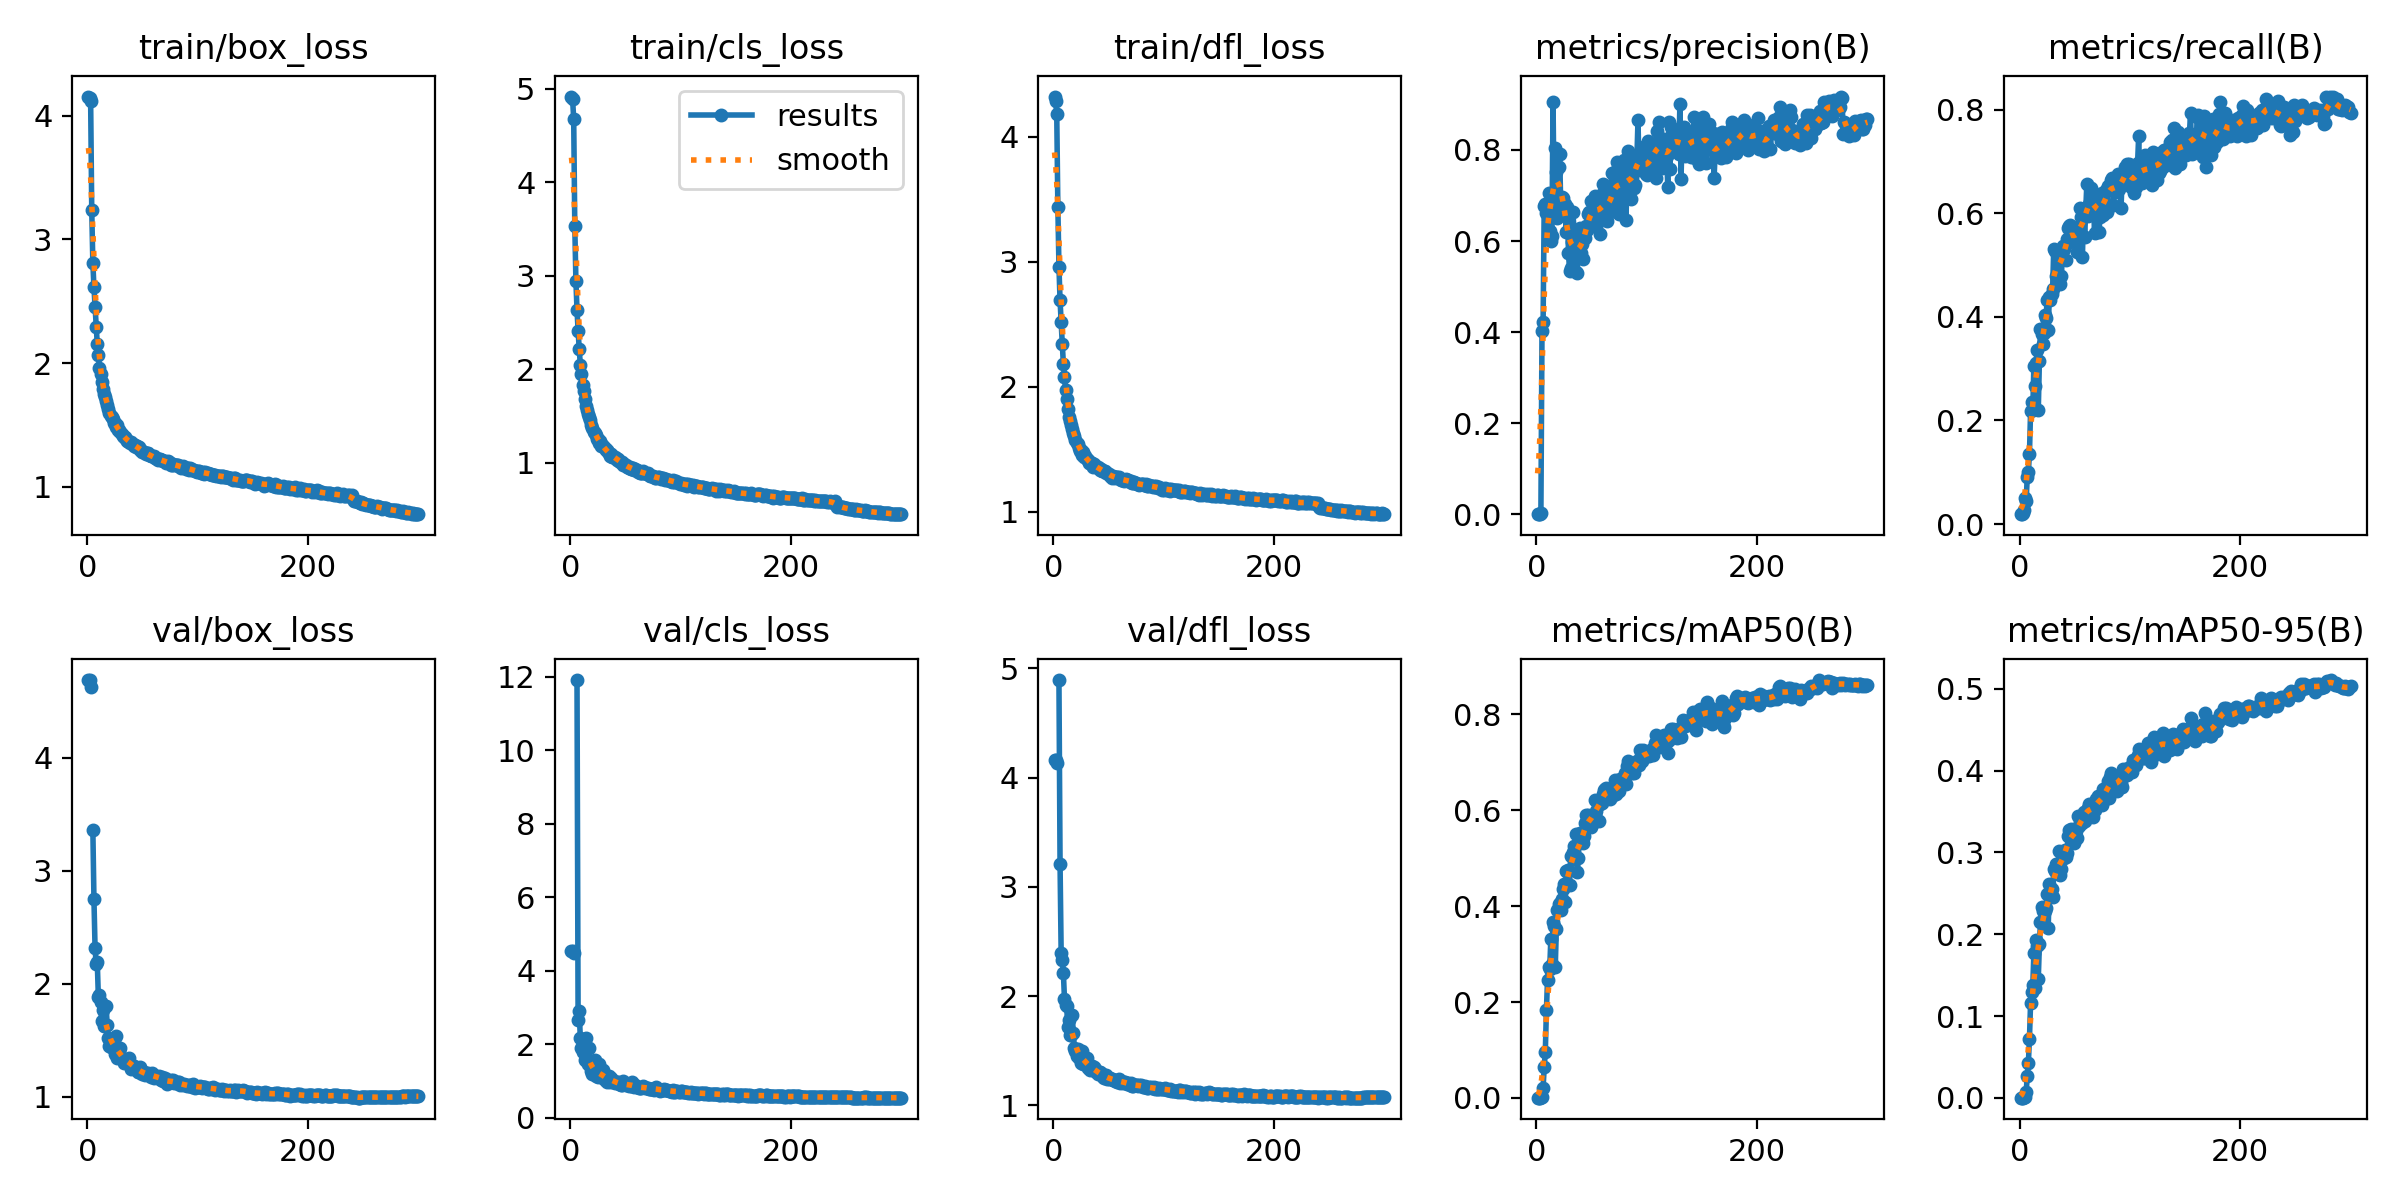

Values plotted in this chart, from the file beside it:
epoch, time, train/box_loss, train/cls_loss, train/dfl_loss, metrics/precision(B), metrics/recall(B), metrics/mAP50(B), metrics/mAP50-95(B), val/box_loss, val/cls_loss, val/dfl_loss, lr/pg0, lr/pg1, lr/pg2
1, 24.64, 4.153, 4.919, 4.32, 0.0007, 0.02044, 0.00048, 0.00016, 4.685, 4.542, 4.161, 0.003235, 0.003235, 0.003235
2, 46.44, 4.144, 4.891, 4.286, 0.00069, 0.01924, 0.00045, 0.00016, 4.687, 4.543, 4.164, 0.006547, 0.006547, 0.006547
3, 68.4, 4.118, 4.68, 4.181, 0.00063, 0.02084, 0.00049, 0.00016, 4.625, 4.476, 4.135, 0.009837, 0.009837, 0.009837
4, 91.05, 3.233, 3.533, 3.441, 0.0042, 0.02813, 0.00118, 0.00042, nan, nan, nan, 0.009901, 0.009901, 0.009901
5, 113.3, 2.809, 2.949, 2.959, 0.4029, 0.05107, 0.00116, 0.00041, 3.365, inf, 4.894, 0.009868, 0.009868, 0.009868
6, 135.1, 2.612, 2.638, 2.69, 0.423, 0.04409, 0.02161, 0.00671, 2.747, 11.91, 3.211, 0.009835, 0.009835, 0.009835
7, 157, 2.454, 2.413, 2.514, 0.6767, 0.09158, 0.06354, 0.02639, 2.316, 2.661, 2.391, 0.009802, 0.009802, 0.009802
8, 178.8, 2.295, 2.219, 2.345, 0.6821, 0.1, 0.09606, 0.04211, 2.174, 2.905, 2.327, 0.009769, 0.009769, 0.009769
9, 200.6, 2.153, 2.051, 2.184, 0.6609, 0.1358, 0.1827, 0.07237, 2.194, 2.163, 2.215, 0.009736, 0.009736, 0.009736
10, 222.4, 2.067, 1.946, 2.077, 0.6707, 0.2177, 0.2464, 0.1156, 1.883, 1.883, 1.976, 0.009703, 0.009703, 0.009703
11, 244.2, 1.964, 1.836, 1.974, 0.7055, 0.2357, 0.2734, 0.1295, 1.899, 1.8, 1.919, 0.00967, 0.00967, 0.00967
12, 265.9, 1.915, 1.772, 1.902, 0.6212, 0.223, 0.2696, 0.1374, 1.843, 1.969, 1.905, 0.009637, 0.009637, 0.009637
13, 287.7, 1.848, 1.685, 1.82, 0.5991, 0.3044, 0.3318, 0.1767, 1.675, 1.563, 1.715, 0.009604, 0.009604, 0.009604
14, 309.4, 1.787, 1.609, 1.754, 0.6113, 0.267, 0.2798, 0.1346, 1.764, 2.161, 1.784, 0.009571, 0.009571, 0.009571
15, 331.2, 1.753, 1.562, 1.729, 0.9055, 0.3108, 0.3675, 0.193, 1.629, 1.547, 1.64, 0.009538, 0.009538, 0.009538
16, 353, 1.727, 1.522, 1.692, 0.6778, 0.3359, 0.3589, 0.1855, 1.631, 1.464, 1.646, 0.009505, 0.009505, 0.009505
17, 374.8, 1.694, 1.492, 1.662, 0.8045, 0.22, 0.2722, 0.1457, 1.802, 1.903, 1.823, 0.009472, 0.009472, 0.009472
18, 396.7, 1.664, 1.453, 1.632, 0.7519, 0.314, 0.3517, 0.1877, 1.64, 1.45, 1.659, 0.009439, 0.009439, 0.009439
19, 418.3, 1.632, 1.409, 1.609, 0.6507, 0.376, 0.3925, 0.2155, 1.525, 1.275, 1.528, 0.009406, 0.009406, 0.009406
20, 440, 1.599, 1.369, 1.574, 0.7635, 0.3664, 0.4042, 0.2332, 1.449, 1.197, 1.499, 0.009373, 0.009373, 0.009373
21, 461.7, 1.57, 1.335, 1.549, 0.7918, 0.3474, 0.4068, 0.2289, 1.443, 1.198, 1.456, 0.00934, 0.00934, 0.00934
22, 483.5, 1.565, 1.321, 1.541, 0.676, 0.3693, 0.3919, 0.2124, 1.502, 1.566, 1.511, 0.009307, 0.009307, 0.009307
23, 505.2, 1.547, 1.298, 1.513, 0.6975, 0.4041, 0.4148, 0.2288, 1.462, 1.146, 1.435, 0.009274, 0.009274, 0.009274
24, 526.9, 1.519, 1.25, 1.486, 0.694, 0.3969, 0.4353, 0.2326, 1.499, 1.178, 1.479, 0.009241, 0.009241, 0.009241
25, 548.6, 1.516, 1.256, 1.492, 0.6809, 0.4319, 0.4456, 0.2488, 1.382, 1.109, 1.386, 0.009208, 0.009208, 0.009208
26, 570.4, 1.481, 1.209, 1.455, 0.681, 0.3747, 0.4083, 0.2081, 1.539, 1.462, 1.494, 0.009175, 0.009175, 0.009175
27, 592.2, 1.497, 1.237, 1.476, 0.6195, 0.4385, 0.4738, 0.261, 1.342, 1.123, 1.381, 0.009142, 0.009142, 0.009142
28, 613.9, 1.455, 1.184, 1.439, 0.6748, 0.4326, 0.4445, 0.2471, 1.383, 1.113, 1.412, 0.009109, 0.009109, 0.009109
29, 635.6, 1.463, 1.185, 1.442, 0.5737, 0.4444, 0.4748, 0.2554, 1.4, 1.149, 1.392, 0.009076, 0.009076, 0.009076
30, 657.3, 1.439, 1.178, 1.423, 0.5349, 0.4546, 0.4441, 0.2449, 1.431, 1.3, 1.437, 0.009043, 0.009043, 0.009043
31, 679, 1.424, 1.157, 1.412, 0.5409, 0.5305, 0.5051, 0.2801, 1.337, 1.026, 1.345, 0.00901, 0.00901, 0.00901
32, 700.8, 1.414, 1.132, 1.392, 0.5975, 0.5274, 0.5057, 0.277, 1.334, 1.057, 1.36, 0.008977, 0.008977, 0.008977
33, 722.4, 1.406, 1.133, 1.399, 0.663, 0.4796, 0.5127, 0.2858, 1.303, 0.9749, 1.326, 0.008944, 0.008944, 0.008944
34, 744.1, 1.4, 1.111, 1.382, 0.6244, 0.4792, 0.5253, 0.2864, 1.323, 1.093, 1.347, 0.008911, 0.008911, 0.008911
35, 765.8, 1.39, 1.102, 1.388, 0.5671, 0.51, 0.4985, 0.2742, 1.328, 1.146, 1.362, 0.008878, 0.008878, 0.008878
36, 787.5, 1.369, 1.078, 1.362, 0.5319, 0.5271, 0.5501, 0.3021, 1.302, 0.9807, 1.322, 0.008845, 0.008845, 0.008845
37, 809.2, 1.37, 1.091, 1.38, 0.5304, 0.464, 0.4716, 0.2723, 1.329, 1.071, 1.349, 0.008812, 0.008812, 0.008812
38, 830.9, 1.364, 1.066, 1.364, 0.6011, 0.4783, 0.4997, 0.2799, 1.346, 1.028, 1.331, 0.008779, 0.008779, 0.008779
39, 852.6, 1.358, 1.067, 1.355, 0.6291, 0.537, 0.5526, 0.298, 1.295, 0.9722, 1.302, 0.008746, 0.008746, 0.008746
40, 874.2, 1.361, 1.059, 1.359, 0.573, 0.5304, 0.5388, 0.2938, 1.243, 0.948, 1.283, 0.008713, 0.008713, 0.008713
41, 895.9, 1.343, 1.053, 1.354, 0.5941, 0.5367, 0.5448, 0.3036, 1.277, 0.9685, 1.3, 0.00868, 0.00868, 0.00868
42, 917.6, 1.331, 1.032, 1.336, 0.5604, 0.5088, 0.5316, 0.2947, 1.275, 0.9758, 1.304, 0.008647, 0.008647, 0.008647
43, 939.2, 1.337, 1.04, 1.342, 0.6191, 0.5495, 0.5463, 0.2999, 1.266, 0.9766, 1.293, 0.008614, 0.008614, 0.008614
44, 960.9, 1.322, 1.02, 1.322, 0.6072, 0.5713, 0.5738, 0.3203, 1.257, 0.9058, 1.284, 0.008581, 0.008581, 0.008581
45, 982.6, 1.326, 1.007, 1.327, 0.6337, 0.5759, 0.5898, 0.3279, 1.255, 0.9088, 1.263, 0.008548, 0.008548, 0.008548
46, 1004, 1.321, 1.011, 1.322, 0.6249, 0.5769, 0.5733, 0.3187, 1.219, 0.8855, 1.247, 0.008515, 0.008515, 0.008515
47, 1026, 1.32, 1.012, 1.322, 0.6597, 0.5465, 0.5908, 0.329, 1.222, 0.8997, 1.269, 0.008482, 0.008482, 0.008482
48, 1048, 1.299, 0.9792, 1.311, 0.6629, 0.5665, 0.5815, 0.3128, 1.261, 0.9874, 1.281, 0.008449, 0.008449, 0.008449
49, 1069, 1.3, 0.9829, 1.306, 0.6872, 0.5466, 0.5652, 0.3114, 1.217, 0.9137, 1.244, 0.008416, 0.008416, 0.008416
50, 1091, 1.281, 0.9727, 1.304, 0.634, 0.5526, 0.5725, 0.3245, 1.2, 0.8985, 1.24, 0.008383, 0.008383, 0.008383
51, 1113, 1.278, 0.9596, 1.287, 0.6813, 0.5509, 0.5875, 0.326, 1.22, 0.911, 1.254, 0.00835, 0.00835, 0.00835
52, 1134, 1.274, 0.958, 1.289, 0.6449, 0.5258, 0.5779, 0.3178, 1.196, 0.884, 1.238, 0.008317, 0.008317, 0.008317
53, 1156, 1.262, 0.9417, 1.273, 0.6998, 0.5723, 0.621, 0.3445, 1.212, 0.8654, 1.24, 0.008284, 0.008284, 0.008284
54, 1178, 1.272, 0.9584, 1.285, 0.6742, 0.5736, 0.5993, 0.3327, 1.2, 0.8953, 1.229, 0.008251, 0.008251, 0.008251
55, 1199, 1.269, 0.9373, 1.279, 0.666, 0.6095, 0.6169, 0.3373, 1.209, 0.8655, 1.236, 0.008218, 0.008218, 0.008218
56, 1221, 1.257, 0.9392, 1.274, 0.666, 0.5922, 0.6205, 0.3377, 1.199, 0.9582, 1.223, 0.008185, 0.008185, 0.008185
57, 1243, 1.261, 0.9415, 1.276, 0.6581, 0.5148, 0.5774, 0.3366, 1.196, 0.857, 1.232, 0.008152, 0.008152, 0.008152
58, 1265, 1.245, 0.9272, 1.277, 0.6152, 0.6077, 0.6135, 0.3496, 1.176, 0.8313, 1.217, 0.008119, 0.008119, 0.008119
59, 1286, 1.247, 0.935, 1.275, 0.7031, 0.5531, 0.6159, 0.3388, 1.212, 0.8781, 1.237, 0.008086, 0.008086, 0.008086
60, 1308, 1.245, 0.9185, 1.266, 0.7258, 0.603, 0.6339, 0.3497, 1.17, 0.839, 1.205, 0.008053, 0.008053, 0.008053
... 240 more rows
